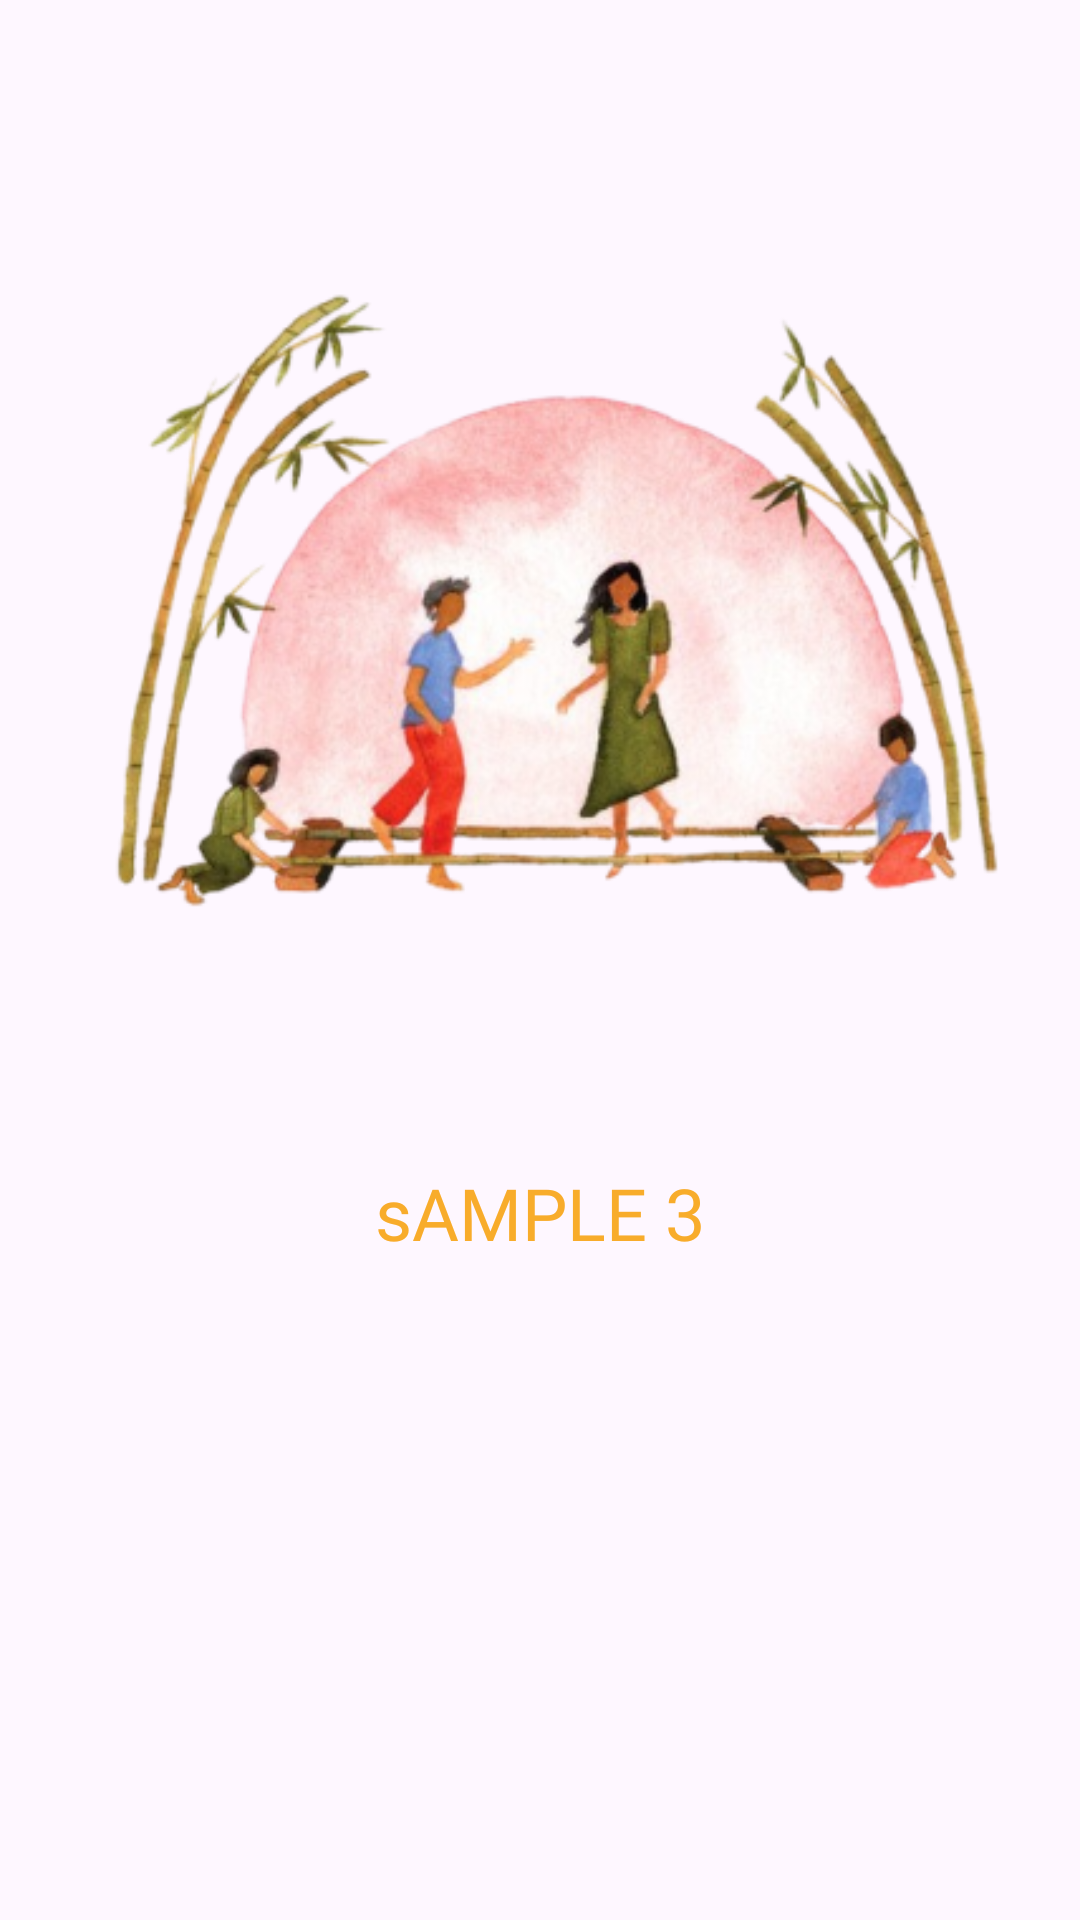

Produce the Android XML layout that renders to this screen, including the resource entries it uses.
<!-- AndroidManifest.xml: application theme Theme.TiniklingApp -->
<!-- res/layout/fragment_on_boarding_three.xml -->
<?xml version="1.0" encoding="utf-8"?>
<androidx.constraintlayout.widget.ConstraintLayout xmlns:android="http://schemas.android.com/apk/res/android"
    xmlns:app="http://schemas.android.com/apk/res-auto"
    xmlns:tools="http://schemas.android.com/tools"
    android:layout_width="match_parent"
    android:layout_height="match_parent">

    
    <ImageView
        android:id="@+id/imageView"
        android:layout_width="wrap_content"
        android:layout_height="wrap_content"
        android:layout_marginTop="68dp"
        android:src="@drawable/sampleonboarding"
        android:text="@string/hello_blank_fragment"
        app:layout_constraintEnd_toEndOf="parent"
        app:layout_constraintHorizontal_bias="1.0"
        app:layout_constraintStart_toStartOf="parent"
        app:layout_constraintTop_toTopOf="parent" />

    <TextView
        android:layout_width="match_parent"
        android:layout_height="wrap_content"
        android:layout_marginTop="44dp"
        android:fontFamily="@font/medium"
        android:text="sAMPLE 3"
        android:textAlignment="center"
        android:textColor="@color/orange"
        android:textSize="24dp"
        app:layout_constraintEnd_toEndOf="parent"
        app:layout_constraintHorizontal_bias="0.0"
        app:layout_constraintStart_toStartOf="parent"
        app:layout_constraintTop_toBottomOf="@+id/imageView" />

</androidx.constraintlayout.widget.ConstraintLayout>
<!-- resources referenced by this layout -->
<resources>
  <color name="orange">#F8AC2B</color>
  <!-- drawable sampleonboarding: png bitmap (drawable, 133336 bytes) -->
  <string name="hello_blank_fragment">Hello blank fragment</string>
  <style name="Theme.TiniklingApp" parent="Base.Theme.TiniklingApp" />
  <style name="Base.Theme.TiniklingApp" parent="Theme.Material3.DayNight.NoActionBar">
          
          
      </style>
</resources>
